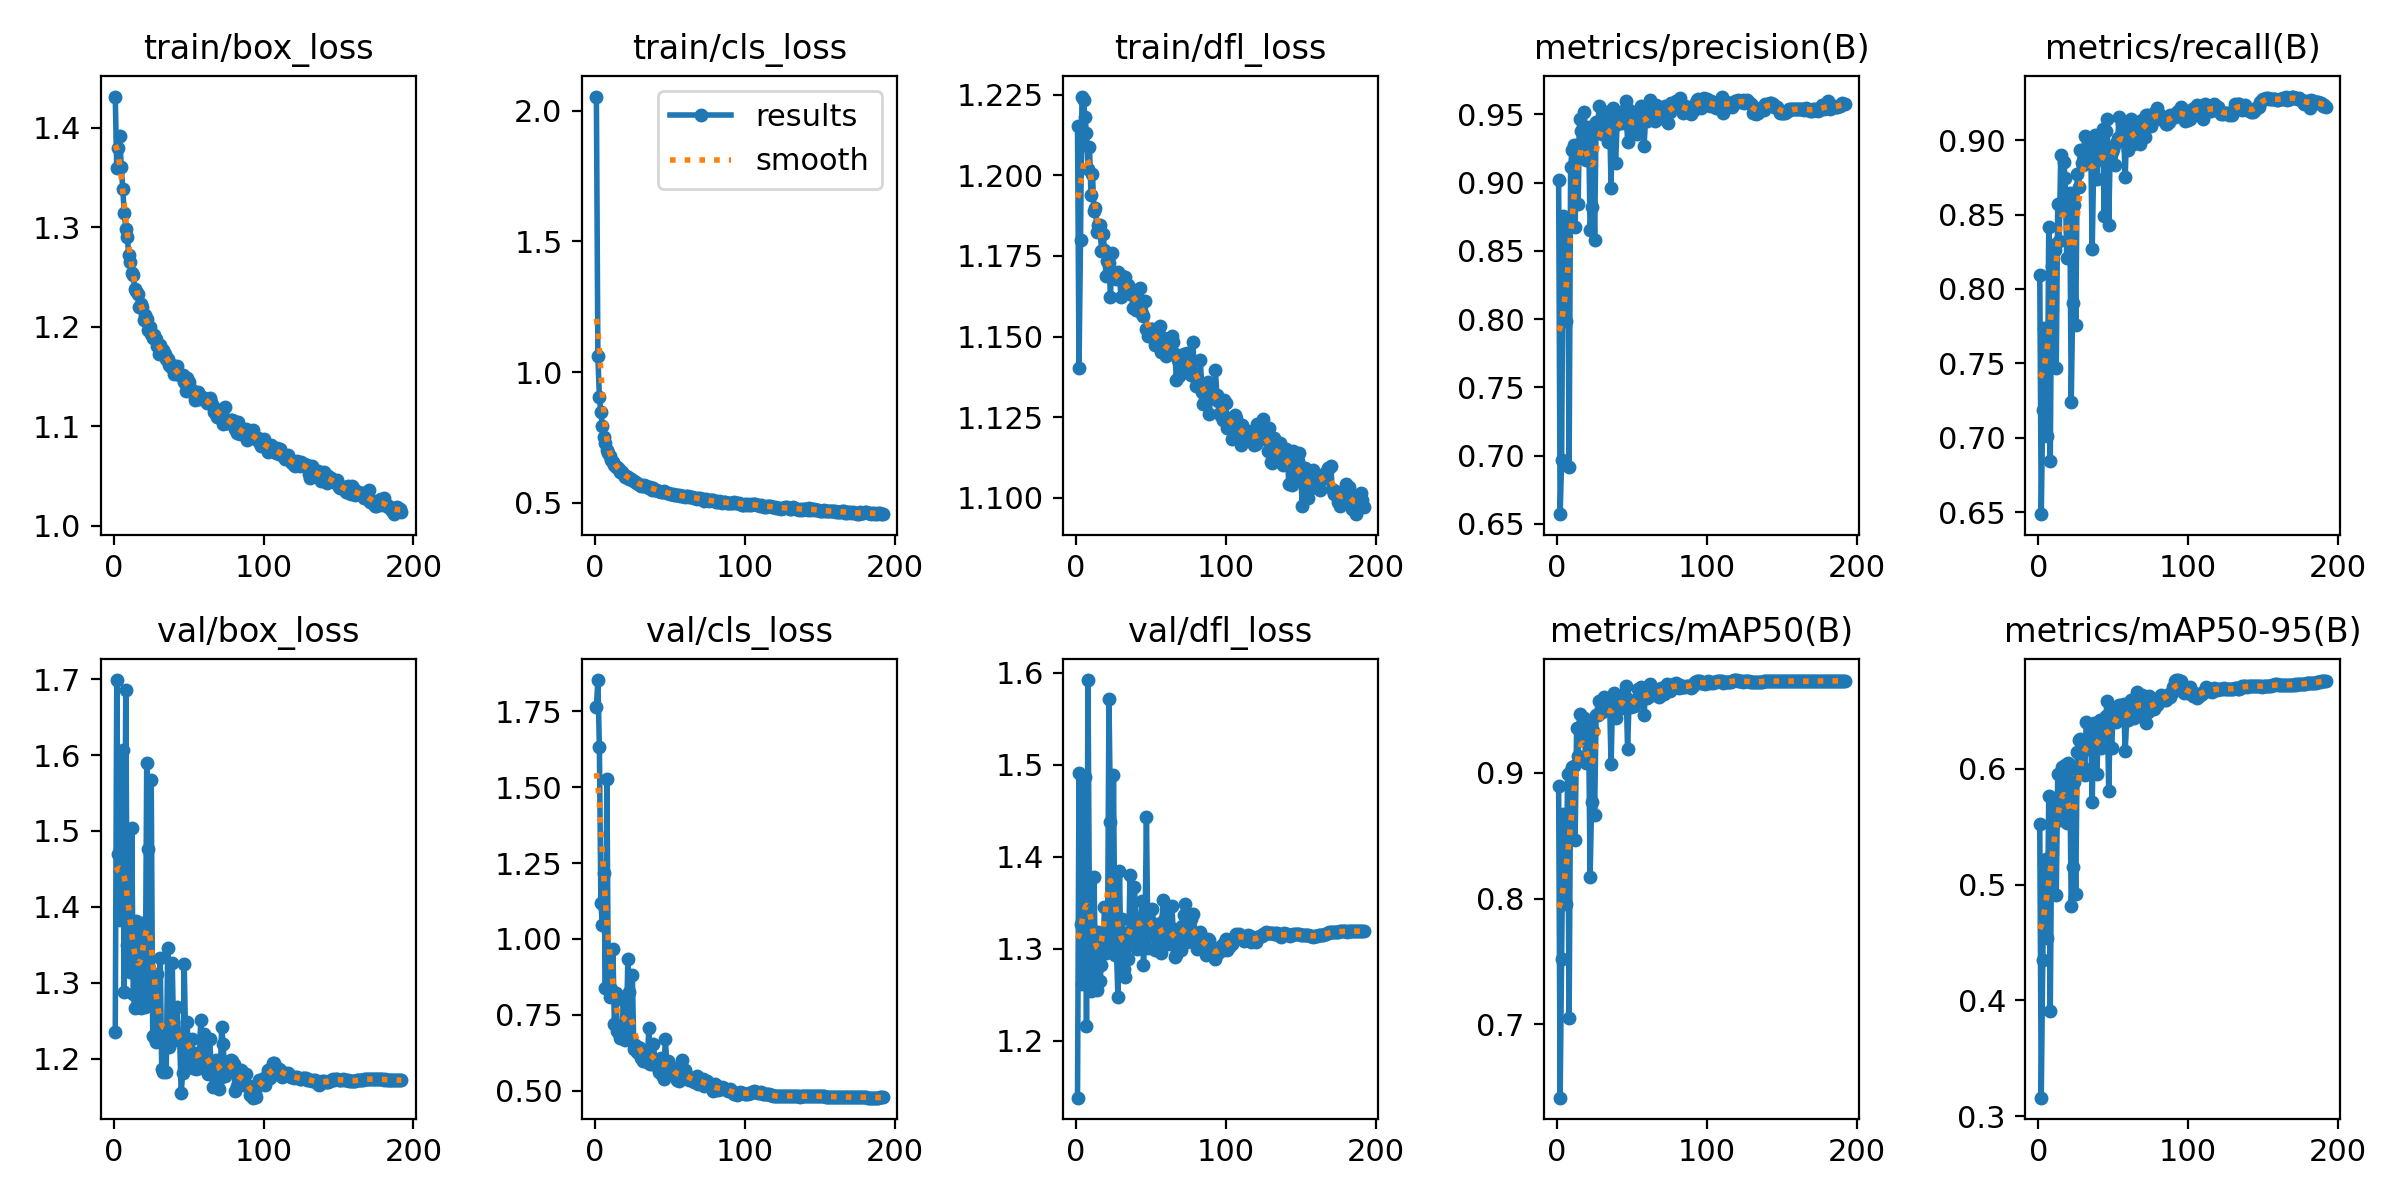

The file beside this chart, header and first rows:
epoch, time, train/box_loss, train/cls_loss, train/dfl_loss, metrics/precision(B), metrics/recall(B), metrics/mAP50(B), metrics/mAP50-95(B), val/box_loss, val/cls_loss, val/dfl_loss, lr/pg0, lr/pg1, lr/pg2
1, 110.5, 1.431, 2.054, 1.215, 0.9021, 0.8094, 0.8894, 0.5521, 1.235, 1.763, 1.138, 0.003306, 0.003306, 0.003306
2, 205.5, 1.359, 1.06, 1.14, 0.6571, 0.6488, 0.6418, 0.3159, 1.699, 1.853, 1.491, 0.006633, 0.006633, 0.006633
3, 308.7, 1.379, 0.9041, 1.18, 0.6967, 0.7185, 0.7517, 0.4347, 1.469, 1.633, 1.327, 0.009953, 0.009953, 0.009953
4, 403, 1.392, 0.8476, 1.224, 0.8751, 0.774, 0.8673, 0.5176, 1.383, 1.12, 1.262, 0.00997, 0.00997, 0.00997
5, 498.1, 1.361, 0.7926, 1.223, 0.8666, 0.7701, 0.8485, 0.522, 1.392, 1.045, 1.276, 0.00996, 0.00996, 0.00996
6, 592.5, 1.339, 0.7532, 1.218, 0.7986, 0.7012, 0.7959, 0.4542, 1.606, 1.218, 1.486, 0.00995, 0.00995, 0.00995
7, 686.4, 1.314, 0.7275, 1.213, 0.8726, 0.8417, 0.8992, 0.5766, 1.287, 0.8385, 1.215, 0.009941, 0.009941, 0.009941
8, 780.7, 1.298, 0.7026, 1.202, 0.6915, 0.6843, 0.7052, 0.3907, 1.686, 1.526, 1.592, 0.009931, 0.009931, 0.009931
9, 874.6, 1.291, 0.6929, 1.209, 0.9116, 0.8151, 0.9013, 0.5494, 1.349, 0.843, 1.325, 0.009921, 0.009921, 0.009921
10, 969, 1.272, 0.6777, 1.194, 0.9238, 0.8298, 0.9044, 0.5717, 1.331, 0.8102, 1.254, 0.009911, 0.009911, 0.009911
11, 1064, 1.265, 0.6638, 1.2, 0.9275, 0.8262, 0.9053, 0.5678, 1.314, 0.835, 1.279, 0.009901, 0.009901, 0.009901
12, 1162, 1.254, 0.6577, 1.189, 0.8674, 0.7472, 0.8467, 0.4909, 1.503, 0.9673, 1.377, 0.009891, 0.009891, 0.009891
13, 1256, 1.252, 0.6469, 1.19, 0.9278, 0.857, 0.9353, 0.5952, 1.285, 0.7202, 1.279, 0.009881, 0.009881, 0.009881
14, 1350, 1.238, 0.6391, 1.182, 0.8842, 0.8325, 0.9134, 0.5766, 1.267, 0.8202, 1.255, 0.009871, 0.009871, 0.009871
15, 1444, 1.236, 0.6361, 1.185, 0.9467, 0.8897, 0.9463, 0.5561, 1.382, 0.695, 1.318, 0.009861, 0.009861, 0.009861
16, 1538, 1.233, 0.6298, 1.185, 0.9375, 0.8556, 0.9287, 0.602, 1.286, 0.6897, 1.265, 0.009851, 0.009851, 0.009851
17, 1632, 1.22, 0.6183, 1.176, 0.9332, 0.8851, 0.9402, 0.5958, 1.304, 0.6722, 1.282, 0.009842, 0.009842, 0.009842
18, 1726, 1.223, 0.6178, 1.182, 0.9515, 0.8742, 0.9433, 0.6038, 1.267, 0.6739, 1.299, 0.009832, 0.009832, 0.009832
19, 1821, 1.22, 0.6092, 1.177, 0.9168, 0.8207, 0.9076, 0.5534, 1.379, 0.797, 1.345, 0.009822, 0.009822, 0.009822
20, 1915, 1.207, 0.5987, 1.169, 0.9363, 0.8574, 0.9404, 0.6048, 1.273, 0.6655, 1.295, 0.009812, 0.009812, 0.009812
21, 2015, 1.212, 0.6027, 1.173, 0.9404, 0.8644, 0.9367, 0.5996, 1.268, 0.687, 1.297, 0.009802, 0.009802, 0.009802
22, 2109, 1.208, 0.5988, 1.173, 0.8652, 0.7238, 0.8173, 0.4817, 1.589, 0.9343, 1.571, 0.009792, 0.009792, 0.009792
23, 2204, 1.197, 0.5905, 1.162, 0.8819, 0.7908, 0.8768, 0.5149, 1.476, 0.8244, 1.438, 0.009782, 0.009782, 0.009782
24, 2298, 1.2, 0.5927, 1.176, 0.9349, 0.8563, 0.9329, 0.5888, 1.278, 0.6658, 1.31, 0.009772, 0.009772, 0.009772
25, 2392, 1.192, 0.5883, 1.17, 0.8582, 0.776, 0.8667, 0.4921, 1.567, 0.8805, 1.488, 0.009762, 0.009762, 0.009762
26, 2486, 1.188, 0.5826, 1.169, 0.9446, 0.877, 0.9461, 0.6146, 1.229, 0.6374, 1.293, 0.009753, 0.009753, 0.009753
27, 2581, 1.192, 0.5817, 1.168, 0.9388, 0.8685, 0.9461, 0.6247, 1.229, 0.6498, 1.297, 0.009743, 0.009743, 0.009743
28, 2675, 1.188, 0.5771, 1.17, 0.956, 0.8935, 0.9566, 0.6261, 1.221, 0.627, 1.248, 0.009733, 0.009733, 0.009733
29, 2770, 1.181, 0.5744, 1.169, 0.9408, 0.8846, 0.9516, 0.6028, 1.312, 0.6427, 1.384, 0.009723, 0.009723, 0.009723
30, 2864, 1.173, 0.5683, 1.162, 0.9355, 0.8834, 0.9478, 0.6181, 1.234, 0.6415, 1.286, 0.009713, 0.009713, 0.009713
31, 2958, 1.181, 0.5653, 1.169, 0.9481, 0.9029, 0.9604, 0.5949, 1.333, 0.6065, 1.333, 0.009703, 0.009703, 0.009703
32, 3052, 1.176, 0.5664, 1.168, 0.9433, 0.8849, 0.951, 0.6407, 1.187, 0.5989, 1.278, 0.009693, 0.009693, 0.009693
33, 3146, 1.176, 0.569, 1.169, 0.952, 0.8924, 0.9546, 0.6386, 1.182, 0.6011, 1.269, 0.009683, 0.009683, 0.009683
34, 3240, 1.172, 0.5661, 1.164, 0.9297, 0.8887, 0.9536, 0.6173, 1.237, 0.6185, 1.317, 0.009673, 0.009673, 0.009673
35, 3334, 1.168, 0.5621, 1.166, 0.9473, 0.8957, 0.9563, 0.6339, 1.182, 0.5928, 1.289, 0.009663, 0.009663, 0.009663
36, 3429, 1.168, 0.5585, 1.163, 0.8963, 0.8267, 0.9066, 0.5715, 1.345, 0.7074, 1.38, 0.009654, 0.009654, 0.009654
37, 3523, 1.162, 0.5598, 1.165, 0.9544, 0.8845, 0.9592, 0.6401, 1.215, 0.5891, 1.31, 0.009644, 0.009644, 0.009644
38, 3617, 1.16, 0.5507, 1.159, 0.9473, 0.9034, 0.9636, 0.6327, 1.233, 0.5894, 1.323, 0.009634, 0.009634, 0.009634
39, 3711, 1.162, 0.5574, 1.163, 0.9141, 0.8741, 0.9432, 0.5953, 1.326, 0.6547, 1.367, 0.009624, 0.009624, 0.009624
40, 3805, 1.153, 0.5507, 1.158, 0.9429, 0.8932, 0.9559, 0.6261, 1.228, 0.6052, 1.329, 0.009614, 0.009614, 0.009614
41, 3899, 1.158, 0.5506, 1.16, 0.9433, 0.8953, 0.9591, 0.6419, 1.225, 0.5926, 1.3, 0.009604, 0.009604, 0.009604
42, 3993, 1.161, 0.546, 1.161, 0.9496, 0.892, 0.9596, 0.6185, 1.268, 0.5806, 1.317, 0.009594, 0.009594, 0.009594
43, 4087, 1.152, 0.5457, 1.165, 0.9433, 0.9073, 0.9615, 0.6307, 1.225, 0.5611, 1.328, 0.009584, 0.009584, 0.009584
44, 4180, 1.151, 0.543, 1.157, 0.9526, 0.8492, 0.9512, 0.6314, 1.224, 0.6073, 1.352, 0.009574, 0.009574, 0.009574
45, 4276, 1.15, 0.5426, 1.156, 0.9464, 0.9059, 0.9609, 0.6456, 1.155, 0.5515, 1.282, 0.009564, 0.009564, 0.009564
46, 4370, 1.152, 0.5467, 1.161, 0.9593, 0.9141, 0.9689, 0.6585, 1.181, 0.5381, 1.314, 0.009555, 0.009555, 0.009555
47, 4464, 1.144, 0.5425, 1.152, 0.9296, 0.843, 0.9185, 0.5808, 1.325, 0.6707, 1.443, 0.009545, 0.009545, 0.009545
48, 4560, 1.135, 0.5376, 1.15, 0.9534, 0.8921, 0.9564, 0.6429, 1.22, 0.5896, 1.301, 0.009535, 0.009535, 0.009535
49, 4664, 1.148, 0.5398, 1.152, 0.9387, 0.8923, 0.9522, 0.618, 1.248, 0.5984, 1.314, 0.009525, 0.009525, 0.009525
50, 4757, 1.144, 0.5345, 1.152, 0.9511, 0.8939, 0.9565, 0.6514, 1.188, 0.5632, 1.316, 0.009515, 0.009515, 0.009515
51, 4852, 1.136, 0.5333, 1.152, 0.9392, 0.8833, 0.953, 0.644, 1.204, 0.5789, 1.343, 0.009505, 0.009505, 0.009505
52, 4946, 1.137, 0.534, 1.149, 0.9377, 0.8977, 0.9578, 0.6403, 1.225, 0.5737, 1.319, 0.009495, 0.009495, 0.009495
53, 5040, 1.133, 0.5308, 1.147, 0.9357, 0.9011, 0.9584, 0.6514, 1.188, 0.5565, 1.298, 0.009485, 0.009485, 0.009485
54, 5134, 1.126, 0.5302, 1.147, 0.9502, 0.9152, 0.9664, 0.6548, 1.207, 0.5517, 1.327, 0.009475, 0.009475, 0.009475
55, 5228, 1.132, 0.5307, 1.152, 0.9521, 0.9034, 0.965, 0.652, 1.186, 0.5341, 1.317, 0.009465, 0.009465, 0.009465
56, 5321, 1.134, 0.5312, 1.153, 0.9559, 0.9107, 0.9681, 0.6551, 1.188, 0.5319, 1.302, 0.009456, 0.009456, 0.009456
57, 5415, 1.127, 0.5256, 1.145, 0.946, 0.9032, 0.9639, 0.656, 1.187, 0.5441, 1.295, 0.009446, 0.009446, 0.009446
58, 5509, 1.128, 0.5276, 1.146, 0.9264, 0.8751, 0.9456, 0.6156, 1.25, 0.6003, 1.353, 0.009436, 0.009436, 0.009436
59, 5603, 1.13, 0.528, 1.15, 0.9464, 0.9061, 0.9633, 0.6422, 1.21, 0.5426, 1.331, 0.009426, 0.009426, 0.009426
60, 5697, 1.129, 0.5243, 1.144, 0.9448, 0.8934, 0.9593, 0.6419, 1.233, 0.5687, 1.337, 0.009416, 0.009416, 0.009416
... 132 more rows
